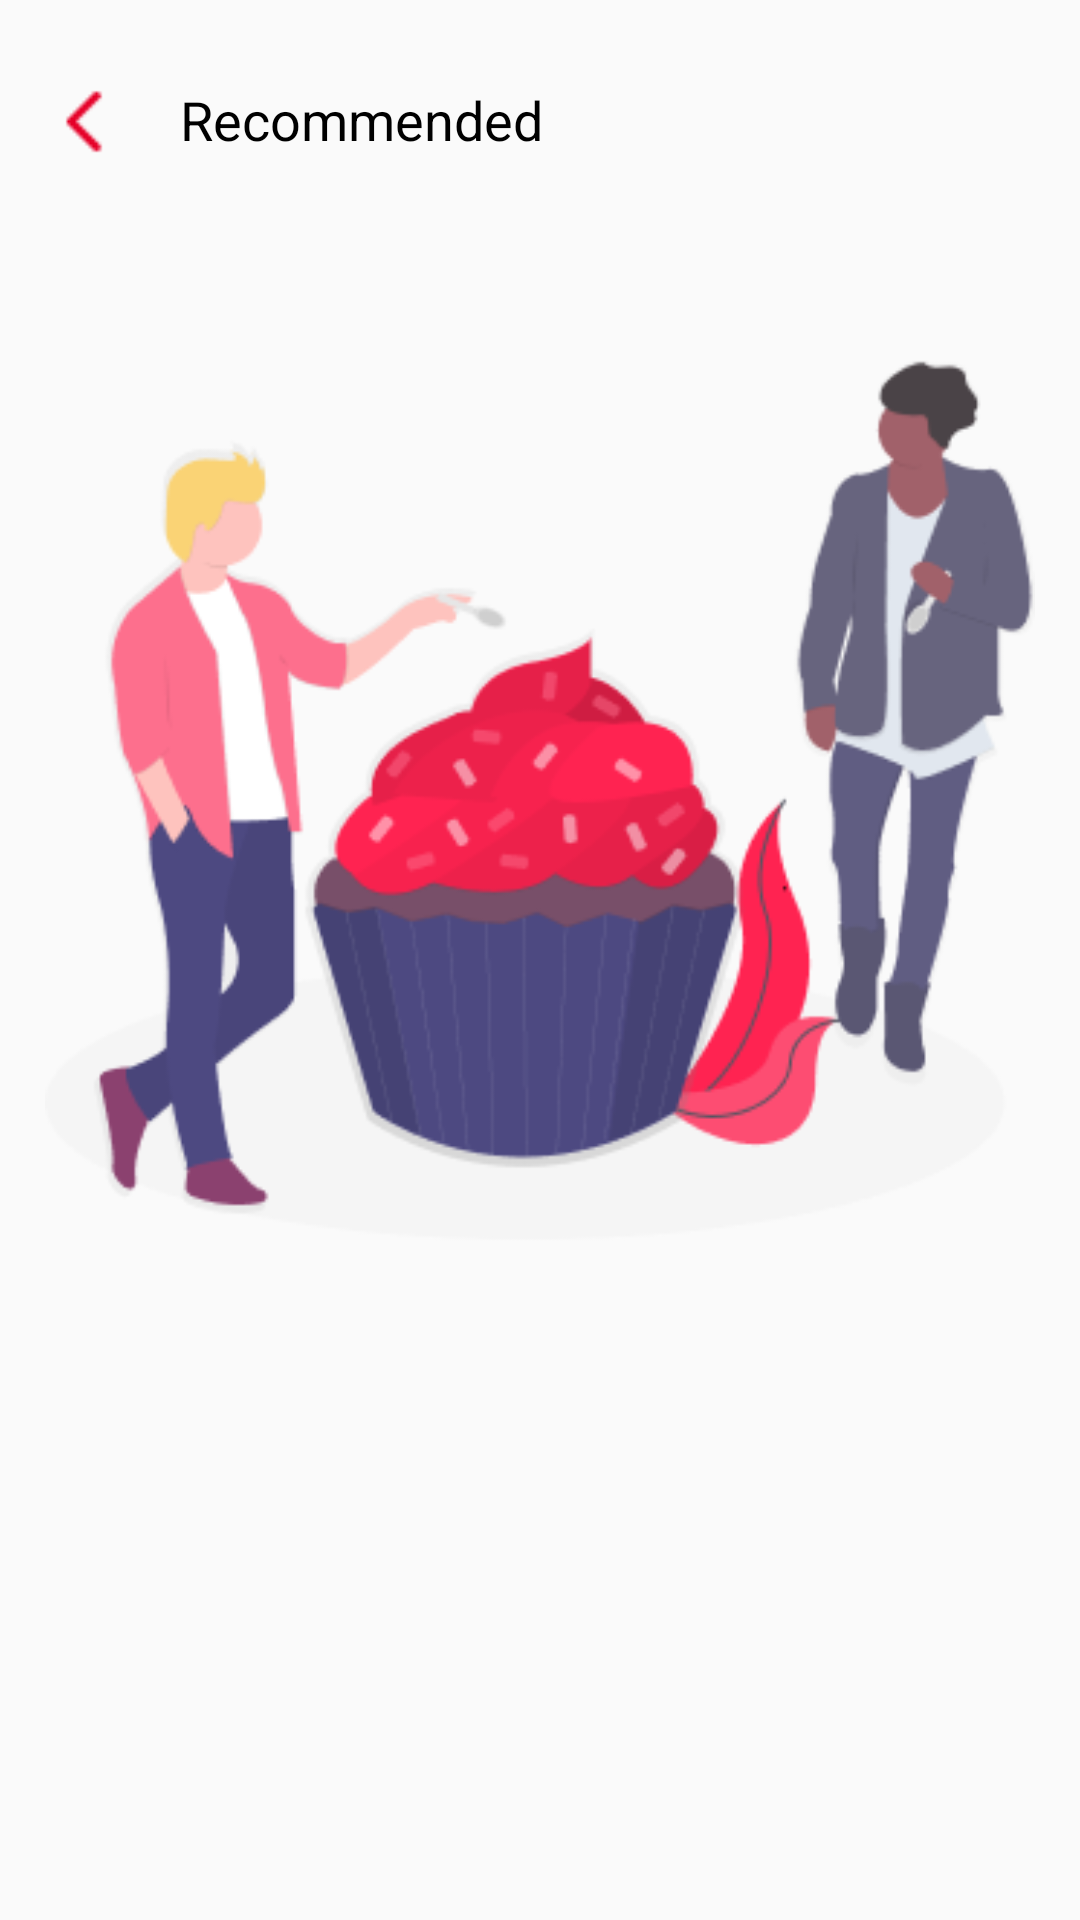

Reconstruct the res/layout file that produces this screen, plus the resources it refers to.
<!-- AndroidManifest.xml: application theme AppTheme -->
<!-- res/layout/activity_recommended.xml -->
<?xml version="1.0" encoding="utf-8"?>
<LinearLayout
    android:orientation="vertical"
    xmlns:android="http://schemas.android.com/apk/res/android"
    xmlns:app="http://schemas.android.com/apk/res-auto"
    xmlns:tools="http://schemas.android.com/tools"
    android:layout_width="match_parent"
    android:layout_height="match_parent"
    tools:context=".ui.activity.recomended.RecommendedActivity">

    <androidx.core.widget.NestedScrollView
        android:id="@+id/recommended_nestedscrollview"
        android:layout_width="match_parent"
        android:layout_height="match_parent">

        <LinearLayout
            android:padding="15dp"
            android:layout_width="match_parent"
            android:layout_height="wrap_content"
            android:orientation="vertical">

            <LinearLayout
                android:layout_width="match_parent"
                android:layout_height="50dp"
                android:orientation="horizontal">

                <ImageView
                    android:id="@+id/back_imageview"
                    android:layout_width="25dp"
                    android:layout_height="match_parent"
                    app:srcCompat="@drawable/back" />

                <TextView
                    android:layout_marginLeft="20dp"
                    android:layout_width="match_parent"
                    android:layout_height="match_parent"
                    android:gravity="center|left"
                    android:text="@string/recommended"
                    android:textColor="@color/textColorBlack"
                    android:textSize="18sp" />

            </LinearLayout>

            <androidx.recyclerview.widget.RecyclerView
                android:layout_marginTop="20dp"
                android:id="@+id/recommended_recycleview"
                android:layout_width="match_parent"
                android:layout_height="match_parent"
                android:nestedScrollingEnabled="false"
                tools:visibility="visible" />

            <ImageView
                android:layout_width="match_parent"
                android:layout_height="300dp"
                android:layout_gravity="bottom|center"
                android:layout_marginTop="32dp"
                android:src="@drawable/splash" />

        </LinearLayout>

    </androidx.core.widget.NestedScrollView>

</LinearLayout>
<!-- resources referenced by this layout -->
<resources>
  <color name="textColorBlack">#000000</color>
  <!-- drawable back: png bitmap (drawable, 310 bytes) -->
  <!-- drawable splash: png bitmap (drawable, 40304 bytes) -->
  <string name="recommended">Recommended</string>
  <style name="AppTheme" parent="Theme.AppCompat.Light.NoActionBar">
          
          <item name="colorPrimary">@color/colorPrimary</item>
          <item name="colorPrimaryDark">@color/colorPrimaryDark</item>
          <item name="colorAccent">@color/colorAccent</item>
      </style>
  <color name="colorPrimary">#E5E5E5</color>
  <color name="colorPrimaryDark">#E50028</color>
  <color name="colorAccent">#444747</color>
</resources>
